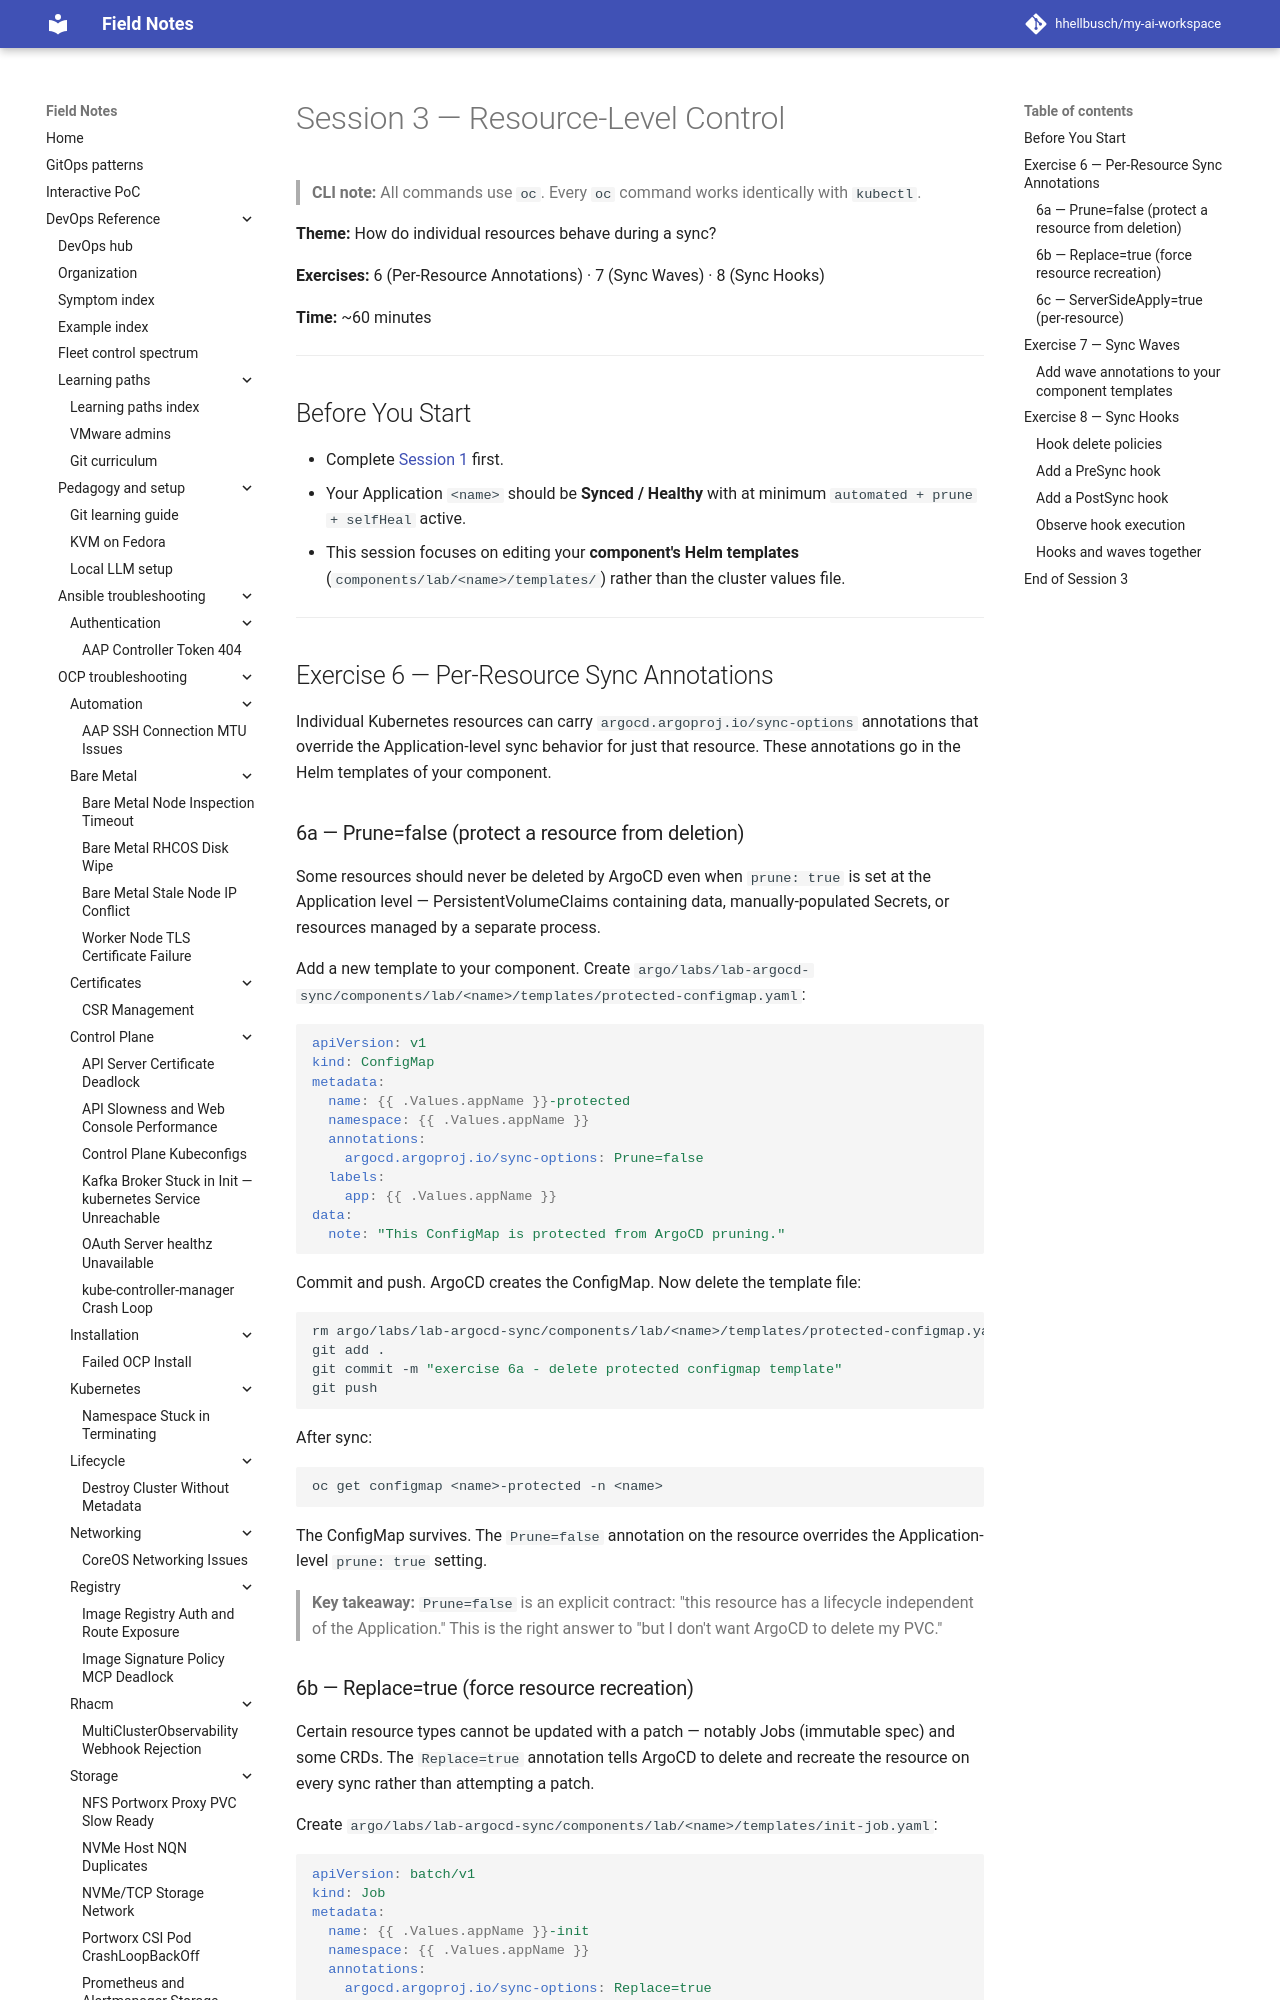

repository: hhellbusch/my-ai-workspace · page: devops/argo/labs/lab-argocd-sync/lab/LAB-SESSION-3/index.html · generator: mkdocs

# Session 3 — Resource-Level Control

> **CLI note:** All commands use `oc`. Every `oc` command works identically with `kubectl`.

**Theme:** How do individual resources behave during a sync?

**Exercises:** 6 (Per-Resource Annotations) · 7 (Sync Waves) · 8 (Sync Hooks)

**Time:** ~60 minutes

---

## Before You Start

- Complete [Session 1](LAB-SESSION-1.md) first.
- Your Application `<name>` should be **Synced / Healthy** with at minimum `automated + prune + selfHeal` active.
- This session focuses on editing your **component's Helm templates** (`components/lab/<name>/templates/`) rather than the cluster values file.

---

## Exercise 6 — Per-Resource Sync Annotations

Individual Kubernetes resources can carry `argocd.argoproj.io/sync-options` annotations that override the Application-level sync behavior for just that resource. These annotations go in the Helm templates of your component.

### 6a — Prune=false (protect a resource from deletion)

Some resources should never be deleted by ArgoCD even when `prune: true` is set at the Application level — PersistentVolumeClaims containing data, manually-populated Secrets, or resources managed by a separate process.

Add a new template to your component. Create `labs/lab-argocd-sync/components/lab/<name>/templates/protected-configmap.yaml`:

```yaml
apiVersion: v1
kind: ConfigMap
metadata:
  name: {{ .Values.appName }}-protected
  namespace: {{ .Values.appName }}
  annotations:
    argocd.argoproj.io/sync-options: Prune=false
  labels:
    app: {{ .Values.appName }}
data:
  note: "This ConfigMap is protected from ArgoCD pruning."
```

Commit and push. ArgoCD creates the ConfigMap. Now delete the template file:

```bash
rm labs/lab-argocd-sync/components/lab/<name>/templates/protected-configmap.yaml
git add .
git commit -m "exercise 6a - delete protected configmap template"
git push
```

After sync:

```bash
oc get configmap <name>-protected -n <name>
```

The ConfigMap survives. The `Prune=false` annotation on the resource overrides the Application-level `prune: true` setting.

> **Key takeaway:** `Prune=false` is an explicit contract: "this resource has a lifecycle independent of the Application." This is the right answer to "but I don't want ArgoCD to delete my PVC."
